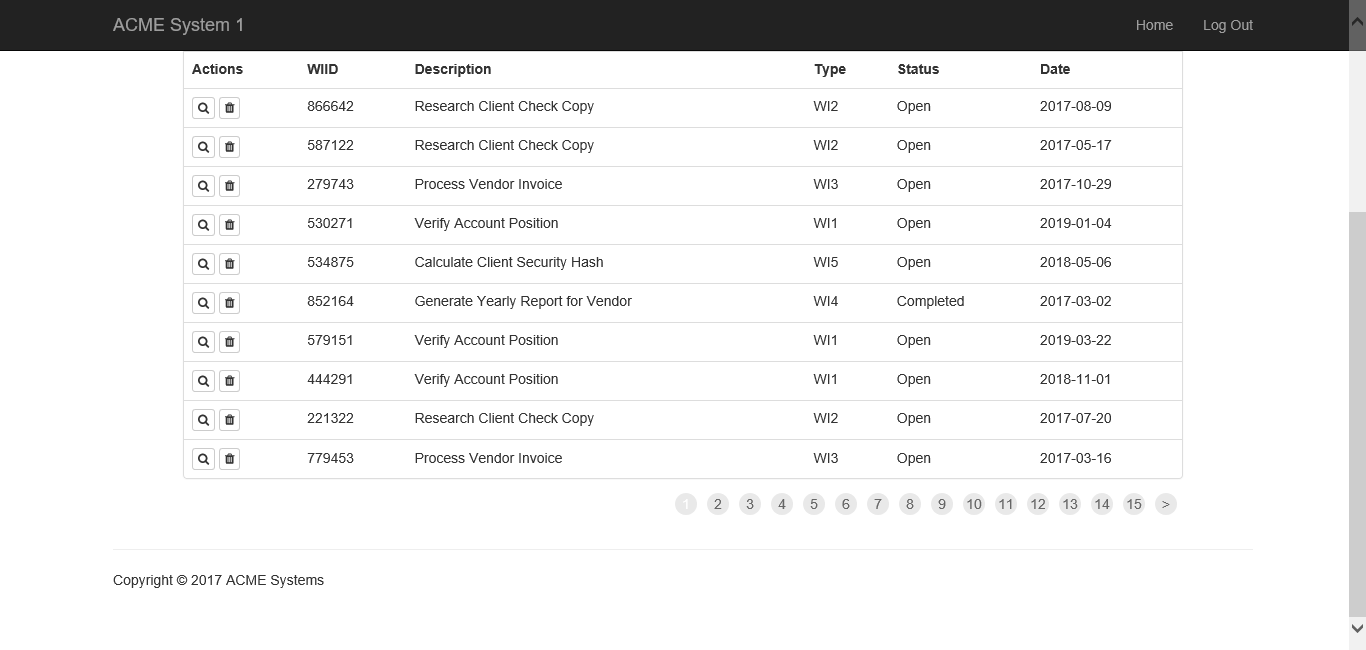
Task: Robotic Enterprise Framework
Workflow: ScrapEntireData

Step 1: Attach Browser 'ACMESyste Page' in window 'ACME System 1 - Work Items'

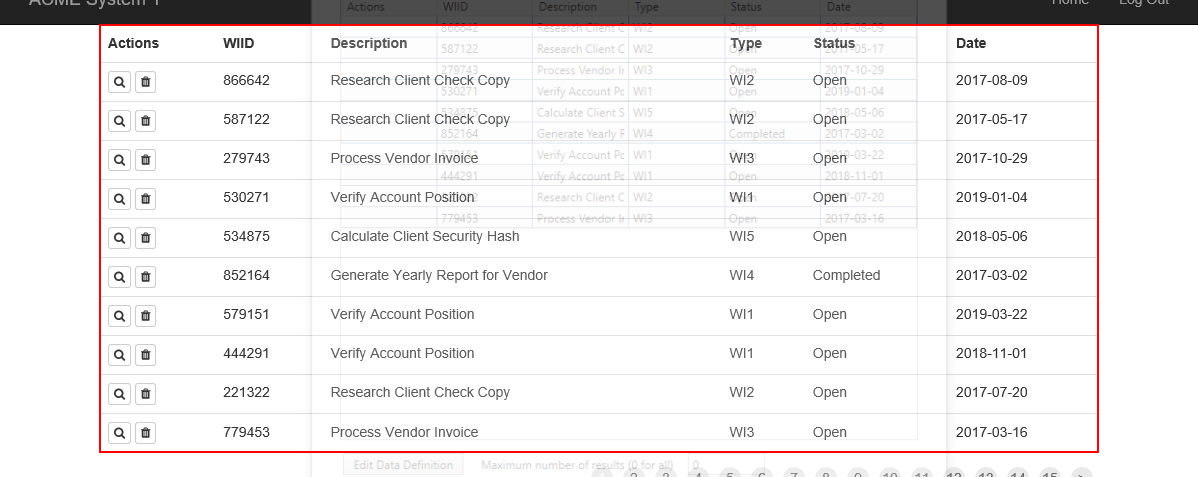
Step 2: get-text from the table